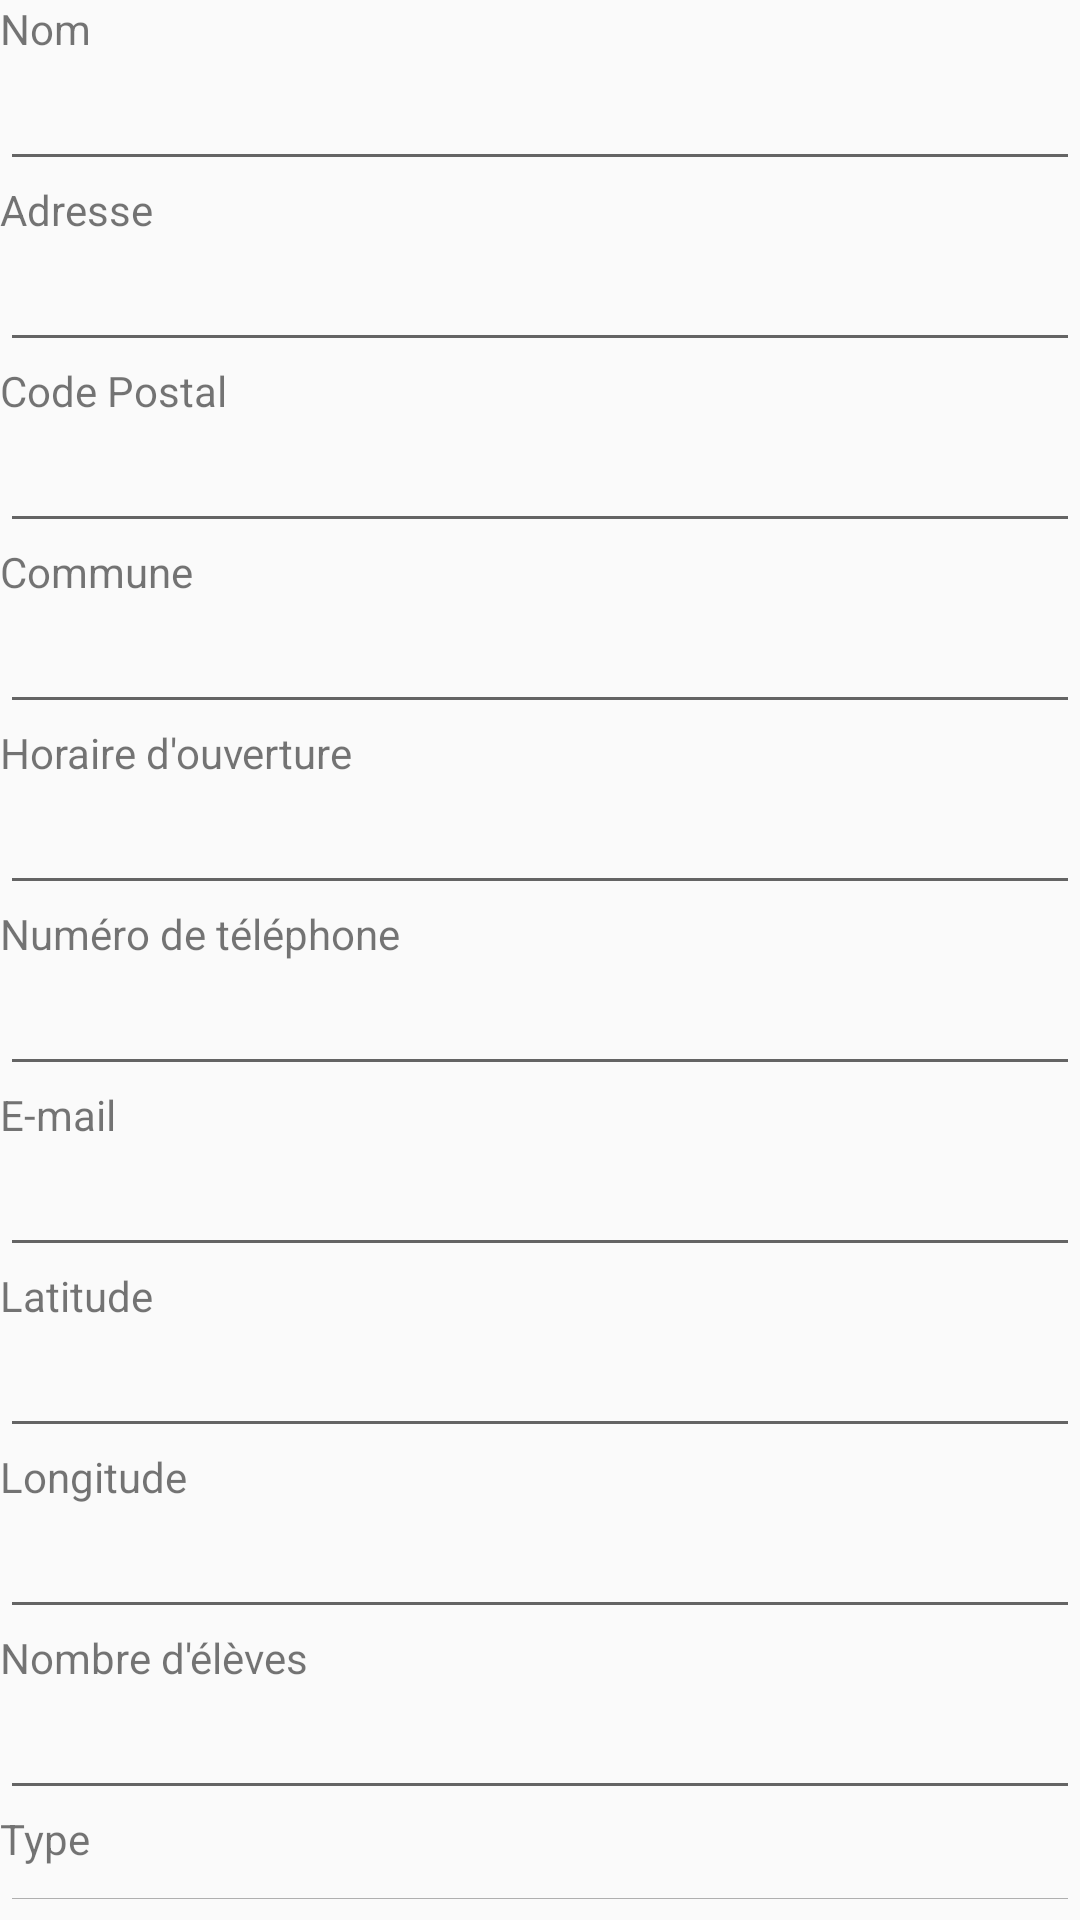

The Android layout XML behind this screen, and the referenced resources:
<!-- AndroidManifest.xml: application theme AppTheme -->
<!-- res/layout/school_form_fields.xml -->
<?xml version="1.0" encoding="utf-8"?>
<LinearLayout
    xmlns:android="http://schemas.android.com/apk/res/android" android:layout_width="match_parent"
    android:layout_height="match_parent"
    android:orientation="vertical">

    <LinearLayout
        android:id="@+id/nameCreate"
        android:layout_width="match_parent"
        android:layout_height="wrap_content"
        android:orientation="vertical">

        <TextView
            android:id="@+id/nameTextView"
            android:layout_width="match_parent"
            android:layout_height="wrap_content"
            android:text="Nom" />

        <EditText
            android:id="@+id/nameEditText"
            android:layout_width="match_parent"
            android:layout_height="wrap_content"
            android:ems="10"
            android:inputType="textPersonName" />
    </LinearLayout>

    <LinearLayout
        android:id="@+id/addressCreate"
        android:layout_width="match_parent"
        android:layout_height="wrap_content"
        android:orientation="vertical">

        <TextView
            android:id="@+id/addressTextView"
            android:layout_width="match_parent"
            android:layout_height="wrap_content"
            android:text="Adresse" />

        <EditText
            android:id="@+id/addressEditText"
            android:layout_width="match_parent"
            android:layout_height="wrap_content"
            android:ems="10"
            android:inputType="textPersonName" />
    </LinearLayout>

    <LinearLayout
        android:id="@+id/zipcodeCreate"
        android:layout_width="match_parent"
        android:layout_height="wrap_content"
        android:orientation="vertical">

        <TextView
            android:id="@+id/zipcodeTextView"
            android:layout_width="match_parent"
            android:layout_height="wrap_content"
            android:text="Code Postal" />

        <EditText
            android:id="@+id/zipcodeEditText"
            android:layout_width="match_parent"
            android:layout_height="wrap_content"
            android:ems="10"
            android:inputType="textPersonName" />
    </LinearLayout>

    <LinearLayout
        android:id="@+id/cityCreate"
        android:layout_width="match_parent"
        android:layout_height="wrap_content"
        android:orientation="vertical">

        <TextView
            android:id="@+id/cityTextView"
            android:layout_width="match_parent"
            android:layout_height="wrap_content"
            android:text="Commune" />

        <EditText
            android:id="@+id/cityEditText"
            android:layout_width="match_parent"
            android:layout_height="wrap_content"
            android:ems="10"
            android:inputType="textPersonName" />
    </LinearLayout>

    <LinearLayout
        android:id="@+id/openingsCreate"
        android:layout_width="match_parent"
        android:layout_height="wrap_content"
        android:orientation="vertical">

        <TextView
            android:id="@+id/openingsTextView"
            android:layout_width="match_parent"
            android:layout_height="wrap_content"
            android:text="Horaire d'ouverture" />

        <EditText
            android:id="@+id/openingsEditText"
            android:layout_width="match_parent"
            android:layout_height="wrap_content"
            android:ems="10"
            android:inputType="textPersonName" />
    </LinearLayout>

    <LinearLayout
        android:id="@+id/phoneCreate"
        android:layout_width="match_parent"
        android:layout_height="wrap_content"
        android:orientation="vertical">

        <TextView
            android:id="@+id/phoneTextView"
            android:layout_width="match_parent"
            android:layout_height="wrap_content"
            android:text="Numéro de téléphone" />

        <EditText
            android:id="@+id/phoneEditText"
            android:layout_width="match_parent"
            android:layout_height="wrap_content"
            android:ems="10"
            android:inputType="textPersonName" />
    </LinearLayout>

    <LinearLayout
        android:id="@+id/emailCreate"
        android:layout_width="match_parent"
        android:layout_height="wrap_content"
        android:orientation="vertical">

        <TextView
            android:id="@+id/emailTextView"
            android:layout_width="match_parent"
            android:layout_height="wrap_content"
            android:text="E-mail" />

        <EditText
            android:id="@+id/emailEditText"
            android:layout_width="match_parent"
            android:layout_height="wrap_content"
            android:ems="10"
            android:inputType="textEmailAddress" />
    </LinearLayout>

    <LinearLayout
        android:id="@+id/latitudeCreate"
        android:layout_width="match_parent"
        android:layout_height="wrap_content"
        android:orientation="vertical">

        <TextView
            android:id="@+id/latitudeTextView"
            android:layout_width="match_parent"
            android:layout_height="wrap_content"
            android:text="Latitude" />

        <EditText
            android:id="@+id/latitudeEditText"
            android:layout_width="match_parent"
            android:layout_height="wrap_content"
            android:ems="10"
            android:inputType="numberDecimal" />
    </LinearLayout>

    <LinearLayout
        android:id="@+id/longitudeCreate"
        android:layout_width="match_parent"
        android:layout_height="wrap_content"
        android:orientation="vertical">

        <TextView
            android:id="@+id/longitudeTextView"
            android:layout_width="match_parent"
            android:layout_height="wrap_content"
            android:text="Longitude" />

        <EditText
            android:id="@+id/longitudeEditText"
            android:layout_width="match_parent"
            android:layout_height="wrap_content"
            android:ems="10"
            android:inputType="numberDecimal" />
    </LinearLayout>

    <LinearLayout
        android:id="@+id/nb_studentCreate"
        android:layout_width="match_parent"
        android:layout_height="wrap_content"
        android:orientation="vertical">

        <TextView
            android:id="@+id/nb_studentTextView"
            android:layout_width="match_parent"
            android:layout_height="wrap_content"
            android:text="Nombre d'élèves" />

        <EditText
            android:id="@+id/nb_studentEditText"
            android:layout_width="match_parent"
            android:layout_height="wrap_content"
            android:ems="10"
            android:inputType="number" />
    </LinearLayout>

    <LinearLayout
        android:id="@+id/statusCreate"
        android:layout_width="match_parent"
        android:layout_height="wrap_content"
        android:orientation="vertical">

        <TextView
            android:id="@+id/statusTextView"
            android:layout_width="match_parent"
            android:layout_height="wrap_content"
            android:text="Type" />

        <EditText
            android:id="@+id/statusEditText"
            android:layout_width="match_parent"
            android:layout_height="wrap_content"
            android:ems="10"
            android:inputType="textPersonName" />

    </LinearLayout>

</LinearLayout>
<!-- resources referenced by this layout -->
<resources>
  <style name="AppTheme" parent="Theme.AppCompat.Light.DarkActionBar">
          
          <item name="colorPrimary">@color/colorPrimary</item>
          <item name="colorPrimaryDark">@color/colorPrimaryDark</item>
          <item name="colorAccent">@color/colorAccent</item>
      </style>
  <color name="colorPrimary">#3F51B5</color>
  <color name="colorPrimaryDark">#303F00</color>
  <color name="colorAccent">#FF4081</color>
</resources>
